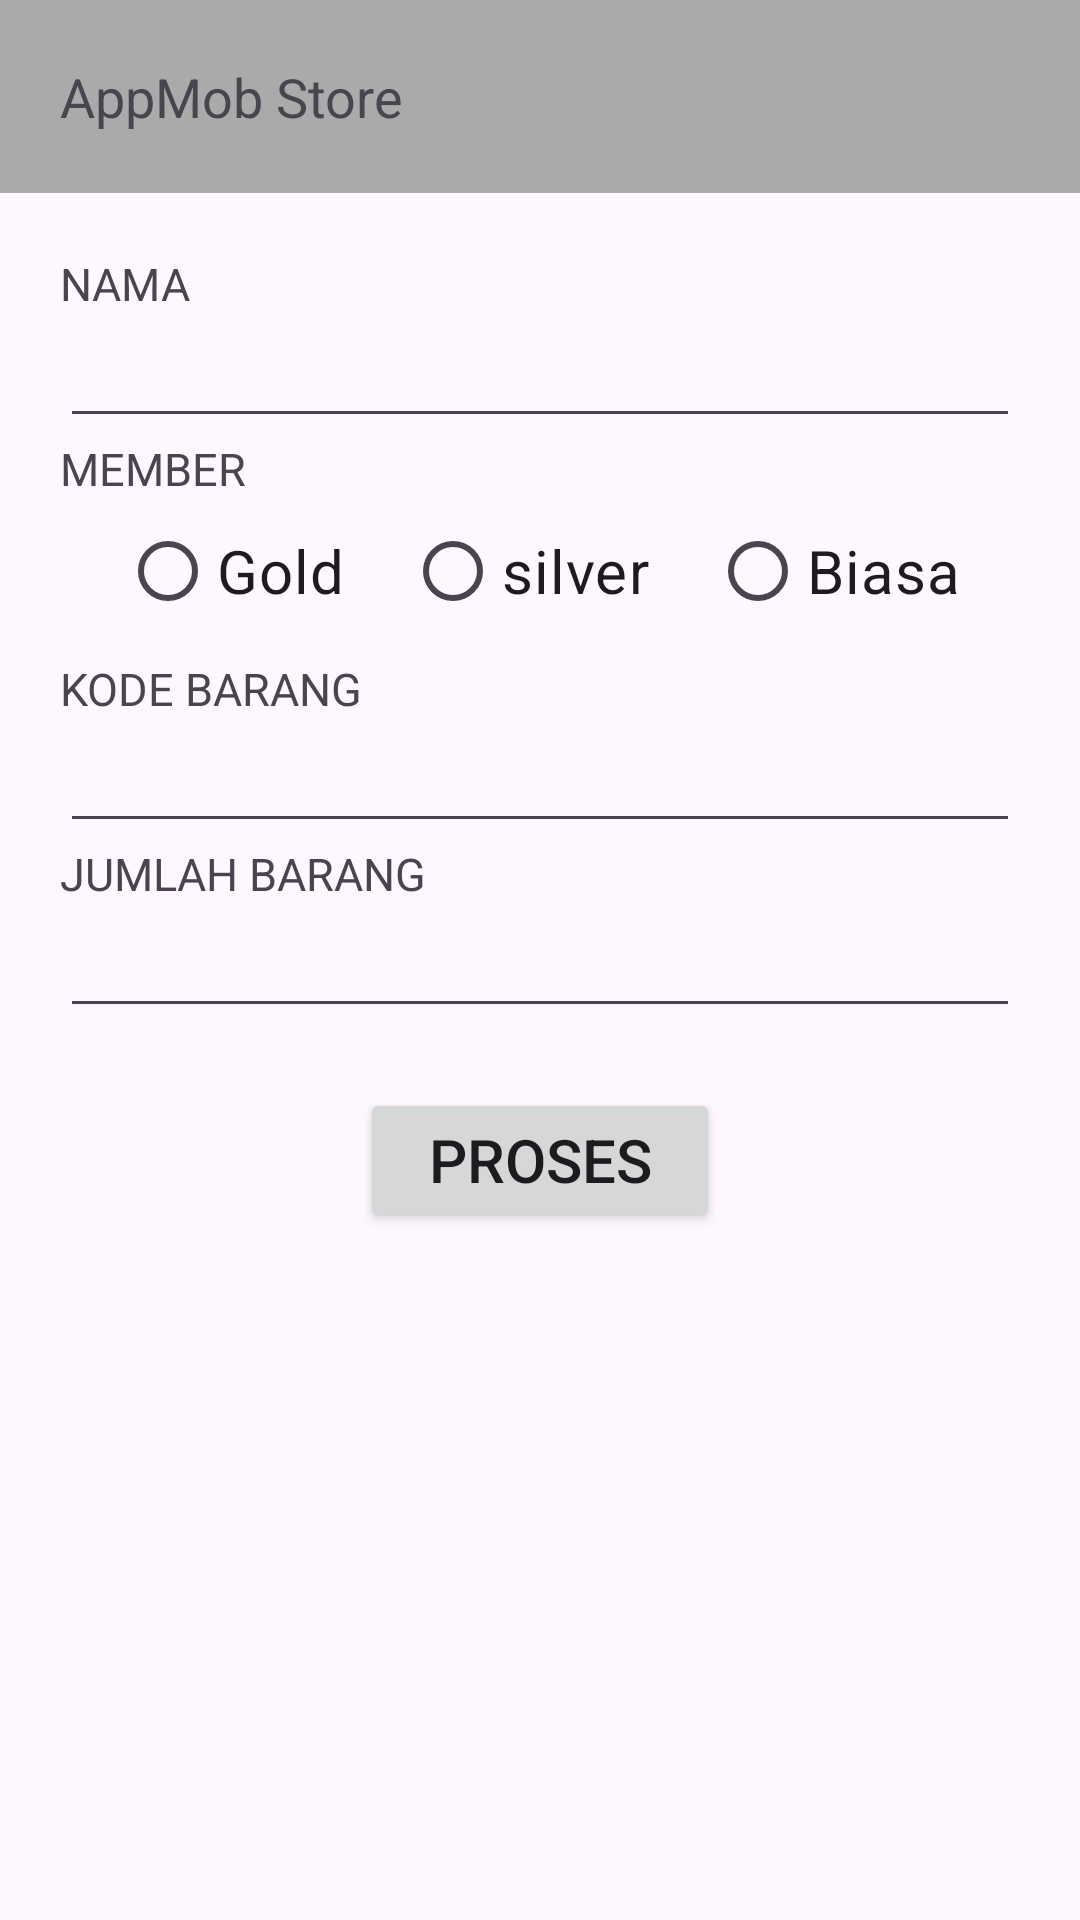

Android layout source for this screen:
<!-- AndroidManifest.xml: application theme Theme.QuizIrgi -->
<!-- res/layout/activity_main.xml -->
<?xml version="1.0" encoding="utf-8"?>
<androidx.constraintlayout.widget.ConstraintLayout xmlns:android="http://schemas.android.com/apk/res/android"
    xmlns:app="http://schemas.android.com/apk/res-auto"
    xmlns:tools="http://schemas.android.com/tools"
    android:id="@+id/main"
    android:layout_width="match_parent"
    android:layout_height="match_parent"
    tools:context=".MainActivity">

    <TextView
        android:id="@+id/tv"
        android:layout_width="match_parent"
        android:layout_height="wrap_content"
        android:background="@android:color/darker_gray"
        android:padding="20dp"
        android:textSize="18sp"
        android:text="@string/appmob_store"
        app:layout_constraintEnd_toEndOf="parent"
        app:layout_constraintStart_toStartOf="parent"
        app:layout_constraintTop_toTopOf="parent" />

    <LinearLayout
        android:layout_width="match_parent"
        android:layout_height="0dp"
        android:orientation="vertical"
        android:layout_margin="20dp"
        app:layout_constraintBottom_toBottomOf="parent"
        app:layout_constraintEnd_toEndOf="parent"
        app:layout_constraintStart_toStartOf="parent"
        app:layout_constraintTop_toBottomOf="@+id/tv">

        <TextView
            android:labelFor="@+id/nama"
            android:layout_width="wrap_content"
            android:layout_height="wrap_content"
            android:text="NAMA"
            android:textSize="15sp" />

        <EditText
            android:id="@+id/nama"
            android:layout_width="match_parent"
            android:layout_height="wrap_content"
            android:autofillHints=""
            android:inputType="text" />

        <TextView
            android:layout_width="wrap_content"
            android:layout_height="wrap_content"
            android:text="MEMBER"
            android:textSize="15sp" />

        <RadioGroup
            android:id="@+id/rgMember"
            android:layout_width="match_parent"
            android:layout_height="53dp"
            android:orientation="horizontal" >

            <RadioButton
                android:id="@+id/gold"
                android:layout_marginStart="20dp"
                android:text="Gold"
                android:textSize="20dp"
                android:layout_width="wrap_content"
                android:layout_height="wrap_content"/>

            <RadioButton
                android:id="@+id/silver"
                android:layout_marginStart="20dp"
                android:text="silver"
                android:textSize="20dp"
                android:layout_width="wrap_content"
                android:layout_height="wrap_content"/>

            <RadioButton
                android:id="@+id/biasa"
                android:layout_marginStart="20dp"
                android:text="Biasa"
                android:textSize="20dp"
                android:layout_width="wrap_content"
                android:layout_height="wrap_content"/>

        </RadioGroup>

        <TextView
            android:labelFor="@+id/kodeBarang"
            android:layout_width="wrap_content"
            android:layout_height="wrap_content"
            android:text="KODE BARANG"
            android:textSize="15sp" />

        <EditText
            android:id="@+id/kodeBarang"
            android:layout_width="match_parent"
            android:layout_height="wrap_content"
            android:autofillHints=""
            android:maxLength="5"
            android:inputType="text" />

        <TextView
            android:labelFor="@+id/jumlahBarang"
            android:layout_width="wrap_content"
            android:layout_height="wrap_content"
            android:text="JUMLAH BARANG"
            android:textSize="15sp" />

        <EditText
            android:id="@+id/jumlahBarang"
            android:layout_width="match_parent"
            android:layout_height="wrap_content"
            android:autofillHints=""
            android:maxLength="2"
            android:inputType="number" />

        <Button
            android:id="@+id/btnProses"
            android:layout_marginTop="20dp"
            android:layout_marginStart="100dp"
            android:layout_marginEnd="100dp"
            android:text="Proses"
            android:textSize="20sp"
            android:layout_width="match_parent"
            android:layout_height="wrap_content"/>

    </LinearLayout>

</androidx.constraintlayout.widget.ConstraintLayout>
<!-- resources referenced by this layout -->
<resources>
  <string name="appmob_store">AppMob Store</string>
  <style name="Theme.QuizIrgi" parent="Theme.Material3.DayNight.NoActionBar">
  
      </style>
</resources>
